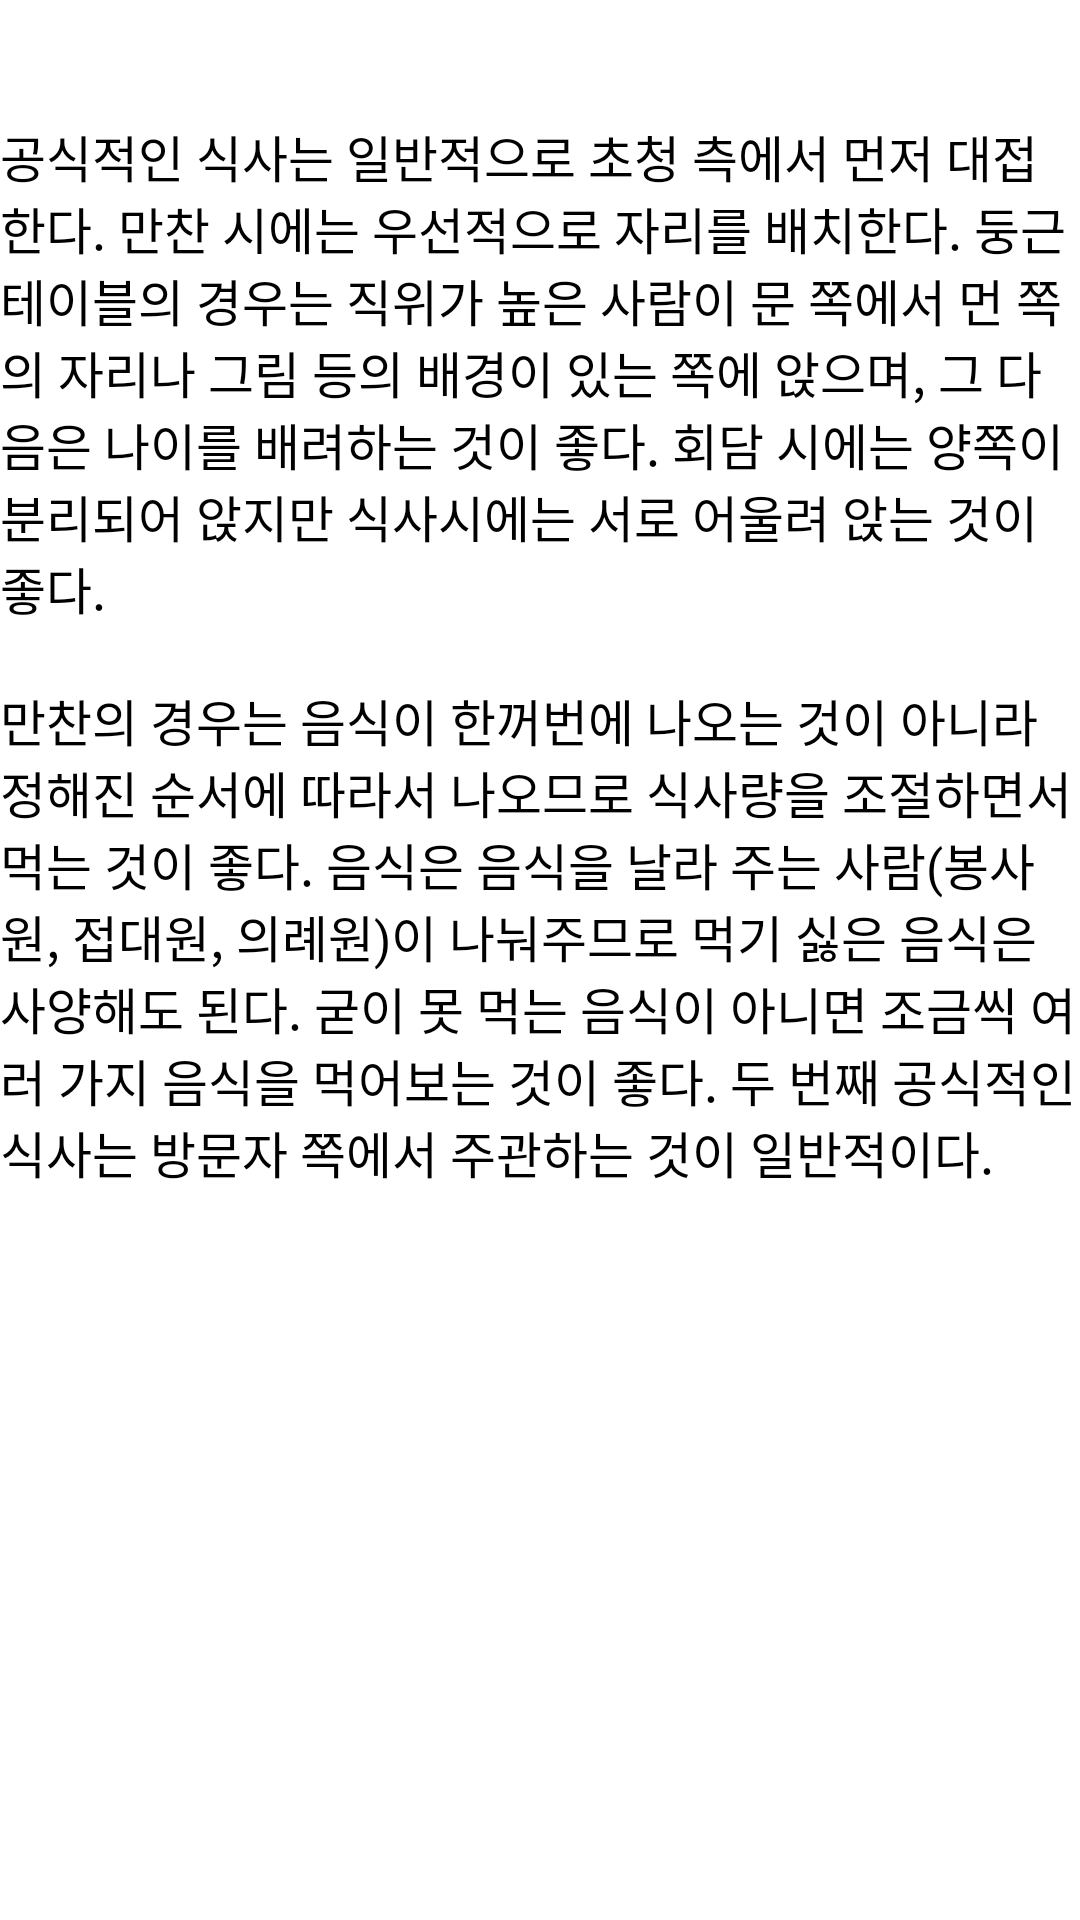

This screen was rendered from an Android layout file. Write that file and the resources it references.
<!-- AndroidManifest.xml: application theme Theme.SSU_Everything_Contest -->
<!-- res/layout/south_food_public.xml -->
<?xml version="1.0" encoding="utf-8"?>
<FrameLayout xmlns:android="http://schemas.android.com/apk/res/android"
    android:layout_width="match_parent"
    android:layout_height="match_parent"
    android:orientation="vertical">

    <LinearLayout
        android:layout_width="match_parent"
        android:layout_height="match_parent"
        android:orientation="vertical">

        <TextView
            android:id="@+id/textView7"
            android:layout_width="match_parent"
            android:layout_height="40dp"
            android:text="" />

        <TextView
            android:id="@+id/textView8"
            android:layout_width="match_parent"
            android:layout_height="wrap_content"
            android:text="공식적인 식사는 일반적으로 초청 측에서 먼저 대접한다.
만찬 시에는 우선적으로 자리를 배치한다.
둥근 테이블의 경우는 직위가 높은 사람이 문 쪽에서 먼 쪽의 자리나 그림 등의 배경이 있는 쪽에 앉으며, 그 다음은 나이를 배려하는 것이 좋다.
회담 시에는 양쪽이 분리되어 앉지만 식사시에는 서로 어울려 앉는 것이 좋다."
            android:layout_marginBottom="20dp"
            android:textSize="50px"
            android:fontFamily="@font/gowunbatang_regular"
            android:textColor="@color/black"/>

        <TextView
            android:id="@+id/textView9"
            android:layout_width="match_parent"
            android:layout_height="wrap_content"
            android:text="만찬의 경우는 음식이 한꺼번에 나오는 것이 아니라 정해진 순서에 따라서 나오므로 식사량을 조절하면서 먹는 것이 좋다.
음식은 음식을 날라 주는 사람(봉사원, 접대원, 의례원)이 나눠주므로 먹기 싫은 음식은 사양해도 된다.
굳이 못 먹는 음식이 아니면 조금씩 여러 가지 음식을 먹어보는 것이 좋다.
두 번째 공식적인 식사는 방문자 쪽에서 주관하는 것이 일반적이다."
            android:textSize="50px"
            android:fontFamily="@font/gowunbatang_regular"
            android:textColor="@color/black"/>
    </LinearLayout>

</FrameLayout>
<!-- resources referenced by this layout -->
<resources>
  <color name="black">#FF000000</color>
  <style name="Theme.SSU_Everything_Contest" parent="Theme.MaterialComponents.DayNight.DarkActionBar">
          
          <item name="colorPrimary">@color/purple_500</item>
          <item name="colorPrimaryVariant">@color/purple_700</item>
          <item name="colorOnPrimary">@color/white</item>
          
          <item name="colorSecondary">@color/teal_200</item>
          <item name="colorSecondaryVariant">@color/teal_700</item>
          <item name="colorOnSecondary">@color/black</item>
          
          <item name="android:statusBarColor" tools:targetApi="l">?attr/colorPrimaryVariant</item>
          
      </style>
  <color name="purple_500">#5A8CCA</color>
  <color name="purple_700">#5A8CCA</color>
  <color name="white">#FFFFFFFF</color>
  <color name="teal_200">#FF03DAC5</color>
  <color name="teal_700">#FF018786</color>
</resources>
